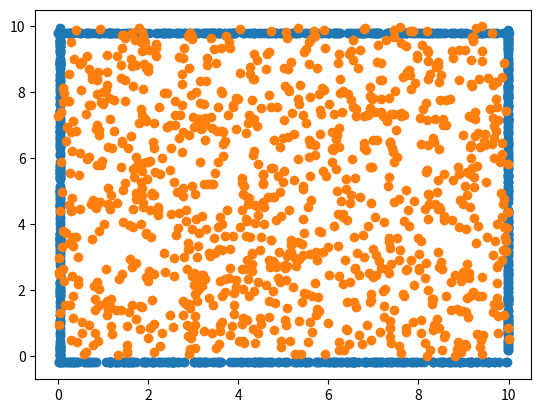

The matplotlib source for this figure:
import numpy as np
import matplotlib.pyplot as plt


class DataGeneratorRoom:
    """
        2D Quadratic Room Random Data Generator
        Inputs:
            length: length of the quadratic room
            n_occ: number of requested occupied sample points
            n_free: number of requested non-occupied sample points
            noise_mean: mean of gaussian noise
            noise_std: standard deviation of gaussian noise
            train_split: fraction of dataset which should be training [0, 1]
    """
    def __init__(self, length, n_occ, n_free, noise_mean, noise_std, train_split):
        # input parameters
        self.length = length
        self.n_occ = n_occ
        self.n_free = n_free
        self.noise_mean = noise_mean
        self.noise_std = noise_std
        self.train_split = train_split

        # data generation
        self.X_occ, self.y_occ = self.generate_occupied()
        self.X_free, self.y_free = self.generate_free()
        self.X = np.append(self.X_occ, self.X_free, axis=0)
        self.y = np.append(self.y_occ, self.y_free, axis=0)

        # data shuffling
        self.shuffle()

        # split train and evaluation dataset
        train_split_idx = int(self.train_split * self.X.shape[0])
        self.X_train = self.X[:train_split_idx, :]
        self.X_test = self.X[train_split_idx:, :]
        self.y_train = self.y[:train_split_idx]
        self.y_test = self.y[train_split_idx:]

        # convert to pytorch format for DataLoader
        # TODO

    def shuffle(self):
        assert len(self.X) == len(self.y), "Data generation failed, X and y to not have same size"
        p = np.random.permutation(len(self.X))
        self.X, self.y = self.X[p], self.y[p]

    def generate_occupied(self):
        """ x: [x_pos, y_pos] """
        # generate empty x and random vector for generation
        x = np.empty((self.n_occ, 2))
        x[:, :] = np.nan
        x_rand = np.random.rand(self.n_occ) * 4

        # find random point on wall and add gaussian noise
        # wall from <0, 0> to <length, 0>
        mask_1 = x_rand < 1.0
        x[mask_1, 0] = self.length * x_rand[mask_1]
        x[mask_1, 1] = np.random.normal(self.noise_mean, self.noise_std)

        # wall from <length, 0> to <length, length>
        mask_2 = np.where((x_rand >= 1.0) & (x_rand < 2.0))
        x[mask_2, 0] = np.random.normal(self.noise_mean + self.length, self.noise_std)
        x[mask_2, 1] = self.length * (x_rand[mask_2] - 1)

        # wall from <length, length> to <0, length>
        mask_3 = np.where((x_rand >= 2.0) & (x_rand < 3.0))
        x[mask_3, 0] = self.length * (x_rand[mask_3] - 2)
        x[mask_3, 1] = np.random.normal(self.noise_mean + self.length, self.noise_std)

        # wall from <0, length> to <0, 0'>
        mask_4 = x_rand >= 3.0
        x[mask_4, 0] = np.random.normal(self.noise_mean, self.noise_std)
        x[mask_4, 1] = self.length * (x_rand[mask_4] - 3)

        assert not np.isnan(x).any(), "there is a nan value somewhere in the datageneration"

        y = np.ones(self.n_occ)  # generate ground truth vector

        return x, y

    def generate_free(self):
        x = np.random.rand(self.n_free, 2) * self.length
        y = np.zeros(self.n_free)
        return x, y

    def visualize(self):
        plt.scatter(self.X_occ[:, 0], self.X_occ[:, 1])
        plt.scatter(self.X_free[:, 0], self.X_free[:, 1])
        plt.show()


dg = DataGeneratorRoom(10, 1000, 1000, 0, 0.1, 0.9)
dg.visualize()
